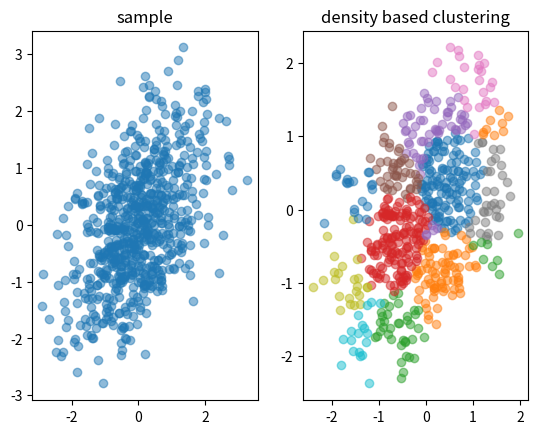

This chart was generated by the following Python code:
#!/usr/bin/env python3
# _*_ coding:utf-8 _*_

'''
密度聚类
'''
import random
import numpy as np
import matplotlib.pyplot as plt


def dist(x, y):
    '''
    距离函数
    '''
    d = np.sqrt((x[:, 0:1]-y[:, 0:1])**2 + (x[:, 1:2]-y[:, 1:2])**2)
    return d


def coreObj(sample, epsilon, MinPts):
    '''
    找出核心对象
    sample: 字典类型，key为0 - len(sample)-1
    '''
    core_object = {}
    for i in range(len(sample)):
        count = 0
        for j in range(len(sample)):
            d = dist(sample[f'{i}'], sample[f'{j}'])
            if d < epsilon:
                count += 1
        if count-1 > MinPts:
            core_object[f'{i}'] = sample[f'{i}']
    return core_object


def Iter(sample, core_object,  epsilon):
    '''
    smaple:样本（字典类型）
    core:核心对象

    return:
        类别
        去掉类别k的样本集
        去掉类别k的核心对象集合
    '''
    # 随机选择一个核心对象
    key = random.choice(list(core_object))
    core = core_object[key]

    C_k = {}
    for key in sample.keys():
        d = dist(sample[key], core)
        if d < epsilon:
            C_k[key] = sample[key]

    # 去掉相同元素
    set_CK = set(C_k)
    set_sample = set(sample)
    set_coreObj = set(core_object)

    _key = set_sample - set_CK
    _sample = {}
    for key in _key:
        _sample[key] = sample[key]

    _key = set_coreObj - set_CK
    _coreObject = {}
    for key in _key:
        _coreObject[key] = core_object[key]

    return C_k, _sample, _coreObject


def densityCluster(sample, max_k, epsilon, MinPts):
    '''
    return:
        所有类别集合的集合
    '''
    k = 0
    core_object = coreObj(sample,
                          epsilon,
                          MinPts)
    class_all = {}
    while(k < max_k and not(not core_object)):
        C_k, sample, core_object = Iter(sample,
                                        core_object,
                                        epsilon)
        class_all[f'{k}'] = C_k
        k += 1
    return class_all


def dictToNumpy(dict_data):
    '''
    将值为列表或numpy数组的字典转换为numpy数组
    '''
    num_array = np.array([[]])
    for value in dict_data.values():
        if num_array.size == 0:
            num_array = value
        else:
            num_array = np.r_[num_array, value]
    return num_array


if __name__ == '__main__':
    mean = [0, 0]
    cov = [[1, 0.5], [0.5, 1]]
    sample_num = np.random.multivariate_normal(mean, cov, size=700)
    sample = {}
    for idx in range(len(sample_num)):
        sample[f'{idx}'] = sample_num[[idx]]
    epsilon = 0.7
    MinPts = 30
    max_k = 20
    class_all = densityCluster(sample, max_k, epsilon, MinPts)
    print(len(class_all))

    plt.figure()
    plt.subplot(121)
    plt.scatter(sample_num[:, 0:1],
                sample_num[:, 1:2],
                alpha=0.5)
    plt.title('sample')
    plt.subplot(122)
    for key in class_all.keys():
        C_k = class_all[key]
        C_k = dictToNumpy(C_k)
        plt.scatter(C_k[:, 0:1],
                    C_k[:, 1:2],
                    alpha=0.5)
    plt.title('density based clustering')
    plt.show()
